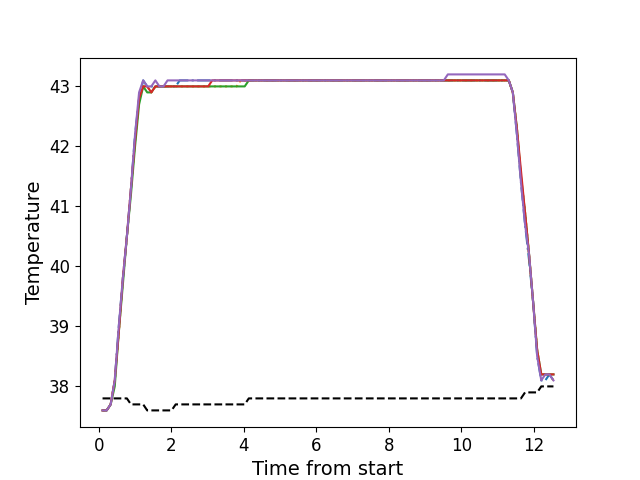

Values plotted in this chart, from the file beside it:
, times, neutral, z1, z2, z3, z4, z5
0, 0.1047, 37.8, 37.6, 37.6, 37.6, 37.6, 37.6
1, 0.2176, 37.8, 37.6, 37.6, 37.6, 37.6, 37.6
2, 0.3287, 37.8, 37.7, 37.7, 37.7, 37.7, 37.7
3, 0.4414, 37.8, 38.1, 38.1, 38.0, 38.1, 38.1
4, 0.5525, 37.8, 39.0, 38.9, 38.9, 38.9, 39.0
5, 0.6652, 37.8, 39.8, 39.8, 39.7, 39.8, 39.8
6, 0.7761, 37.8, 40.5, 40.5, 40.5, 40.5, 40.5
7, 0.8888, 37.7, 41.3, 41.3, 41.2, 41.3, 41.3
8, 1.001, 37.7, 42.2, 42.1, 42.0, 42.1, 42.2
9, 1.113, 37.7, 42.8, 42.8, 42.7, 42.8, 42.9
10, 1.226, 37.7, 43.1, 43.0, 43.0, 43.0, 43.1
11, 1.337, 37.6, 43.0, 43.0, 42.9, 43.0, 43.0
12, 1.45, 37.6, 43.0, 42.9, 42.9, 42.9, 43.0
13, 1.562, 37.6, 43.0, 43.0, 43.0, 43.0, 43.1
14, 1.673, 37.6, 43.0, 43.0, 43.0, 43.0, 43.0
15, 1.786, 37.6, 43.0, 43.0, 43.0, 43.0, 43.0
16, 1.898, 37.6, 43.0, 43.0, 43.0, 43.0, 43.1
17, 2.009, 37.6, 43.0, 43.0, 43.0, 43.0, 43.1
18, 2.122, 37.7, 43.0, 43.0, 43.0, 43.0, 43.1
19, 2.234, 37.7, 43.1, 43.0, 43.0, 43.0, 43.1
20, 2.346, 37.7, 43.1, 43.0, 43.0, 43.0, 43.1
21, 2.458, 37.7, 43.1, 43.0, 43.0, 43.0, 43.1
22, 2.57, 37.7, 43.1, 43.0, 43.0, 43.0, 43.1
23, 2.683, 37.7, 43.1, 43.0, 43.0, 43.0, 43.1
24, 2.794, 37.7, 43.1, 43.0, 43.0, 43.0, 43.1
25, 2.906, 37.7, 43.1, 43.0, 43.0, 43.0, 43.1
26, 3.019, 37.7, 43.1, 43.0, 43.0, 43.0, 43.1
27, 3.13, 37.7, 43.1, 43.0, 43.0, 43.1, 43.1
28, 3.242, 37.7, 43.1, 43.0, 43.0, 43.1, 43.1
29, 3.355, 37.7, 43.1, 43.0, 43.0, 43.1, 43.1
30, 3.466, 37.7, 43.1, 43.0, 43.0, 43.1, 43.1
31, 3.579, 37.7, 43.1, 43.0, 43.0, 43.1, 43.1
32, 3.691, 37.7, 43.1, 43.0, 43.0, 43.1, 43.1
33, 3.803, 37.7, 43.1, 43.0, 43.0, 43.1, 43.1
34, 3.915, 37.7, 43.1, 43.1, 43.0, 43.1, 43.1
35, 4.026, 37.7, 43.1, 43.1, 43.0, 43.1, 43.1
36, 4.139, 37.8, 43.1, 43.1, 43.1, 43.1, 43.1
37, 4.251, 37.8, 43.1, 43.1, 43.1, 43.1, 43.1
38, 4.363, 37.8, 43.1, 43.1, 43.1, 43.1, 43.1
39, 4.475, 37.8, 43.1, 43.1, 43.1, 43.1, 43.1
40, 4.588, 37.8, 43.1, 43.1, 43.1, 43.1, 43.1
41, 4.699, 37.8, 43.1, 43.1, 43.1, 43.1, 43.1
42, 4.812, 37.8, 43.1, 43.1, 43.1, 43.1, 43.1
43, 4.923, 37.8, 43.1, 43.1, 43.1, 43.1, 43.1
44, 5.036, 37.8, 43.1, 43.1, 43.1, 43.1, 43.1
45, 5.147, 37.8, 43.1, 43.1, 43.1, 43.1, 43.1
46, 5.26, 37.8, 43.1, 43.1, 43.1, 43.1, 43.1
47, 5.371, 37.8, 43.1, 43.1, 43.1, 43.1, 43.1
48, 5.484, 37.8, 43.1, 43.1, 43.1, 43.1, 43.1
49, 5.596, 37.8, 43.1, 43.1, 43.1, 43.1, 43.1
50, 5.708, 37.8, 43.1, 43.1, 43.1, 43.1, 43.1
51, 5.82, 37.8, 43.1, 43.1, 43.1, 43.1, 43.1
52, 5.932, 37.8, 43.1, 43.1, 43.1, 43.1, 43.1
53, 6.045, 37.8, 43.1, 43.1, 43.1, 43.1, 43.1
54, 6.156, 37.8, 43.1, 43.1, 43.1, 43.1, 43.1
55, 6.268, 37.8, 43.1, 43.1, 43.1, 43.1, 43.1
56, 6.38, 37.8, 43.1, 43.1, 43.1, 43.1, 43.1
57, 6.492, 37.8, 43.1, 43.1, 43.1, 43.1, 43.1
58, 6.605, 37.8, 43.1, 43.1, 43.1, 43.1, 43.1
59, 6.716, 37.8, 43.1, 43.1, 43.1, 43.1, 43.1
... 52 more rows
